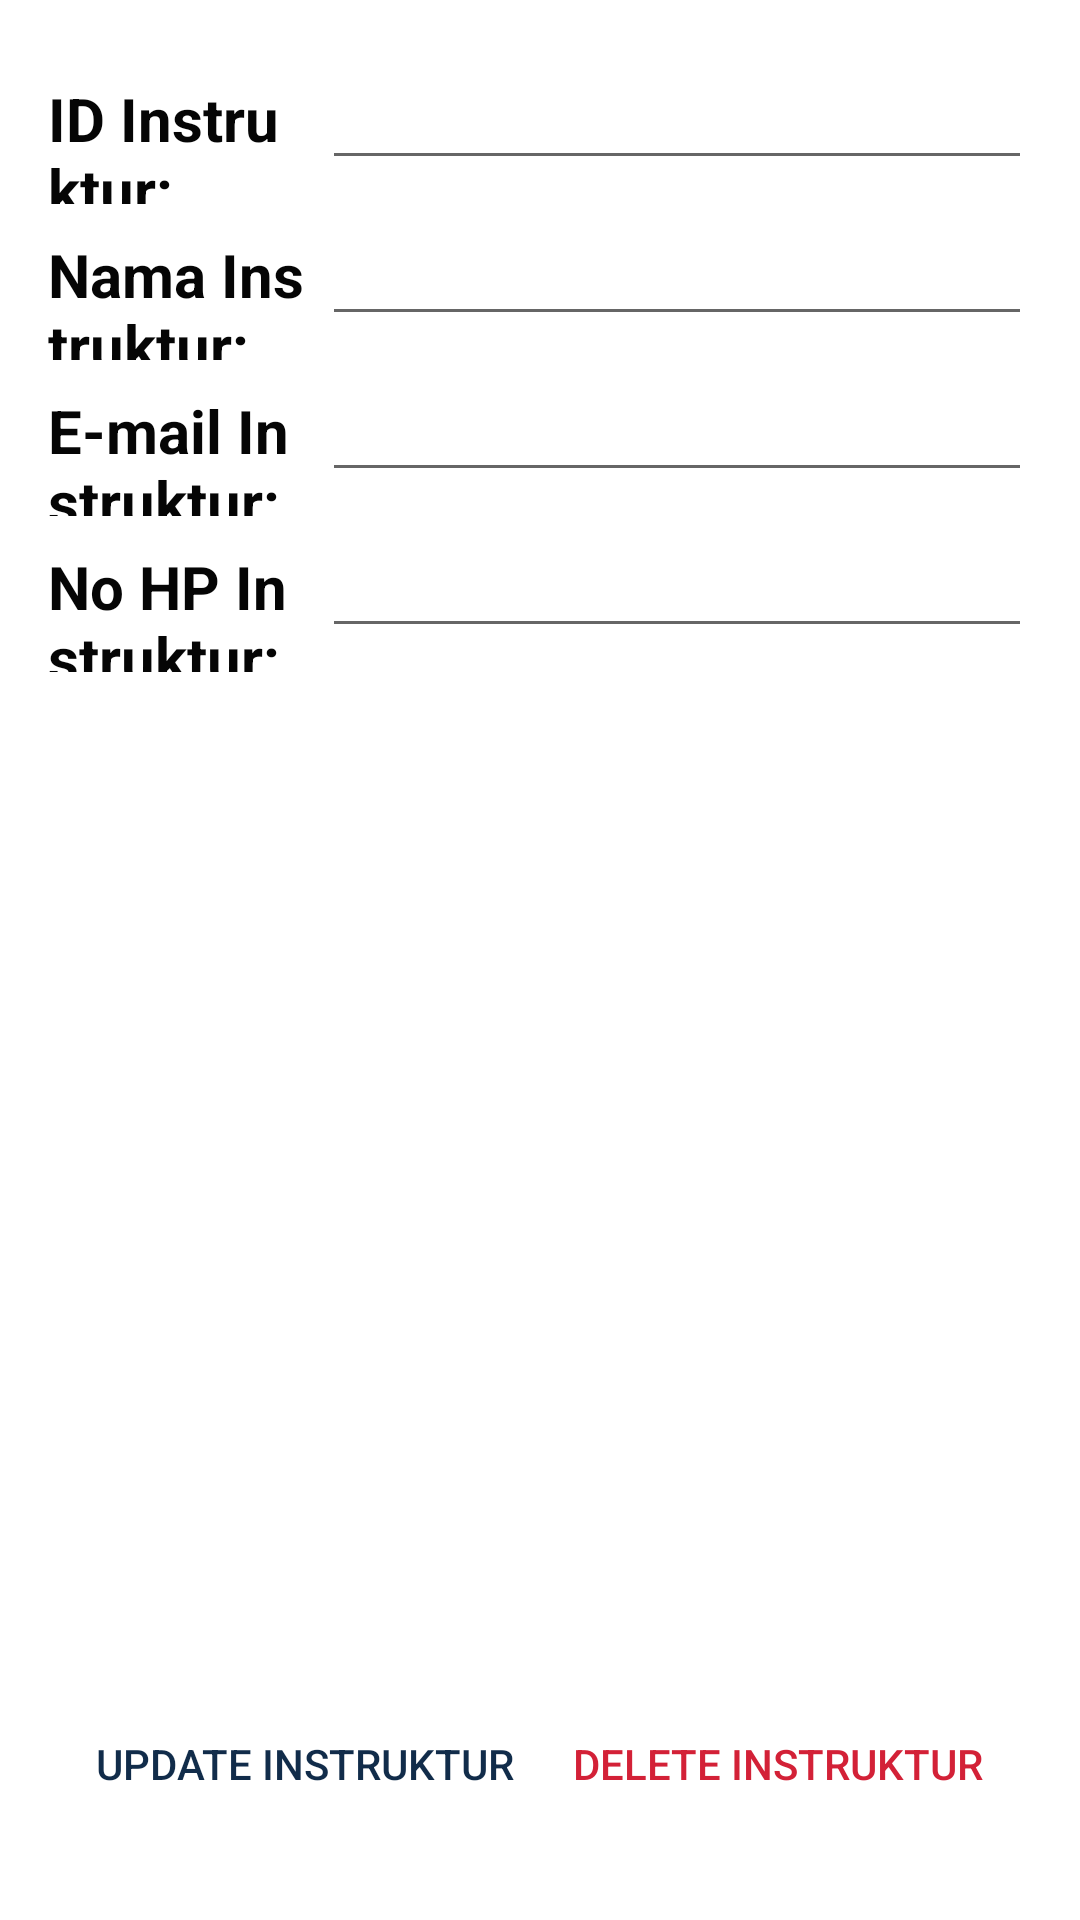

Android layout source for this screen:
<!-- AndroidManifest.xml: application theme Theme.InixindoProjectIndividu -->
<!-- res/layout/activity_instruktur_detail.xml -->
<?xml version="1.0" encoding="utf-8"?>
<LinearLayout xmlns:android="http://schemas.android.com/apk/res/android"
    xmlns:app="http://schemas.android.com/apk/res-auto"
    xmlns:tools="http://schemas.android.com/tools"
    android:layout_width="match_parent"
    android:layout_height="match_parent"
    android:orientation="vertical"
    android:padding="16dp"
    tools:context=".PesertaDetail">

    <LinearLayout
        android:layout_width="match_parent"
        android:layout_height="wrap_content"
        android:orientation="horizontal">

        <TextView
            android:id="@+id/textView"
            android:layout_width="wrap_content"
            android:layout_height="wrap_content"
            android:layout_marginRight="6dp"
            android:layout_weight="1"
            android:text="ID Instruktur:"
            android:textAllCaps="false"
            android:textColor="#050505"
            android:textSize="20sp"
            android:textStyle="bold" />

        <EditText
            android:id="@+id/edit_id_ins"
            android:layout_width="wrap_content"
            android:layout_height="wrap_content"
            android:layout_marginBottom="8dp"
            android:ems="10"
            android:editable="false"
            android:textColor="@color/black"
            android:textSize="20sp"
            android:textStyle="bold" />
    </LinearLayout>

    <LinearLayout
        android:layout_width="match_parent"
        android:layout_height="wrap_content"
        android:orientation="horizontal">

        <TextView
            android:id="@+id/textView1"
            android:layout_width="wrap_content"
            android:layout_height="wrap_content"
            android:layout_marginRight="6dp"
            android:layout_weight="1"
            android:text="Nama Instruktur:"
            android:textAllCaps="false"
            android:textColor="#050505"
            android:textSize="20sp"
            android:textStyle="bold" />

        <EditText
            android:id="@+id/edit_nama_ins"
            android:layout_width="wrap_content"
            android:layout_height="wrap_content"
            android:layout_marginBottom="8dp"
            android:ems="10"
            android:textColor="@color/black"
            android:textSize="20sp"
            android:textStyle="bold" />
    </LinearLayout>

    <LinearLayout
        android:layout_width="match_parent"
        android:layout_height="wrap_content"
        android:orientation="horizontal">

        <TextView
            android:id="@+id/textView3"
            android:layout_width="wrap_content"
            android:layout_height="wrap_content"
            android:layout_marginRight="6dp"
            android:layout_weight="1"
            android:text="E-mail Instruktur:"
            android:textAllCaps="false"
            android:textColor="#050505"
            android:textSize="20sp"
            android:textStyle="bold" />

        <EditText
            android:id="@+id/edit_email_ins"
            android:layout_width="wrap_content"
            android:layout_height="wrap_content"
            android:layout_marginBottom="8dp"
            android:ems="10"
            android:textColor="@color/black"
            android:textSize="20sp"
            android:textStyle="bold" />
    </LinearLayout>

    <LinearLayout
        android:layout_width="match_parent"
        android:layout_height="wrap_content"
        android:orientation="horizontal">

        <TextView
            android:id="@+id/textView4"
            android:layout_width="wrap_content"
            android:layout_height="wrap_content"
            android:layout_marginRight="6dp"
            android:layout_weight="1"
            android:text="No HP Instruktur:"
            android:textAllCaps="false"
            android:textColor="#050505"
            android:textSize="20sp"
            android:textStyle="bold" />

        <EditText
            android:id="@+id/edit_hp_ins"
            android:layout_width="wrap_content"
            android:layout_height="wrap_content"
            android:layout_marginBottom="8dp"
            android:ems="10"
            android:textColor="@color/black"
            android:textSize="20sp"
            android:textStyle="bold" />
    </LinearLayout>

    <LinearLayout
        android:layout_width="match_parent"
        android:layout_height="match_parent"
        android:gravity="bottom"
        android:orientation="horizontal"
        android:padding="12dp">

        <Button
            android:id="@+id/btn_update_instruktur"
            android:layout_width="wrap_content"
            android:layout_height="wrap_content"
            android:layout_marginRight="6dp"
            android:layout_weight="1"
            android:text="UPDATE INSTRUKTUR"
            android:background="@android:color/transparent"
            android:textColor="@color/inix1"/>

        <Button
            android:id="@+id/btn_delete_instruktur"
            android:layout_width="wrap_content"
            android:layout_height="wrap_content"
            android:layout_marginLeft="6dp"
            android:layout_weight="1"
            android:text="DELETE INSTRUKTUR"
            android:background="@android:color/transparent"
            android:textColor="@color/inix3"/>
    </LinearLayout>
</LinearLayout>
<!-- resources referenced by this layout -->
<resources>
  <color name="black">#FF000000</color>
  <color name="inix1">#112c4a</color>
  <color name="inix3">#d32137</color>
  <style name="Theme.InixindoProjectIndividu" parent="Theme.MaterialComponents.DayNight.NoActionBar">
          
          <item name="colorPrimary">@color/purple_500</item>
          <item name="colorPrimaryVariant">@color/inix1</item>
          <item name="colorOnPrimary">@color/white</item>
          
          <item name="colorSecondary">@color/inix1</item>
          <item name="colorSecondaryVariant">@color/inix2</item>
          <item name="colorOnSecondary">@color/inix3</item>
          
          <item name="android:statusBarColor" tools:targetApi="l">?attr/colorPrimaryVariant</item>
          
      </style>
  <color name="purple_500">#FF000000</color>
  <color name="white">#FFFFFFFF</color>
  <color name="inix2">#6fa0be</color>
</resources>
